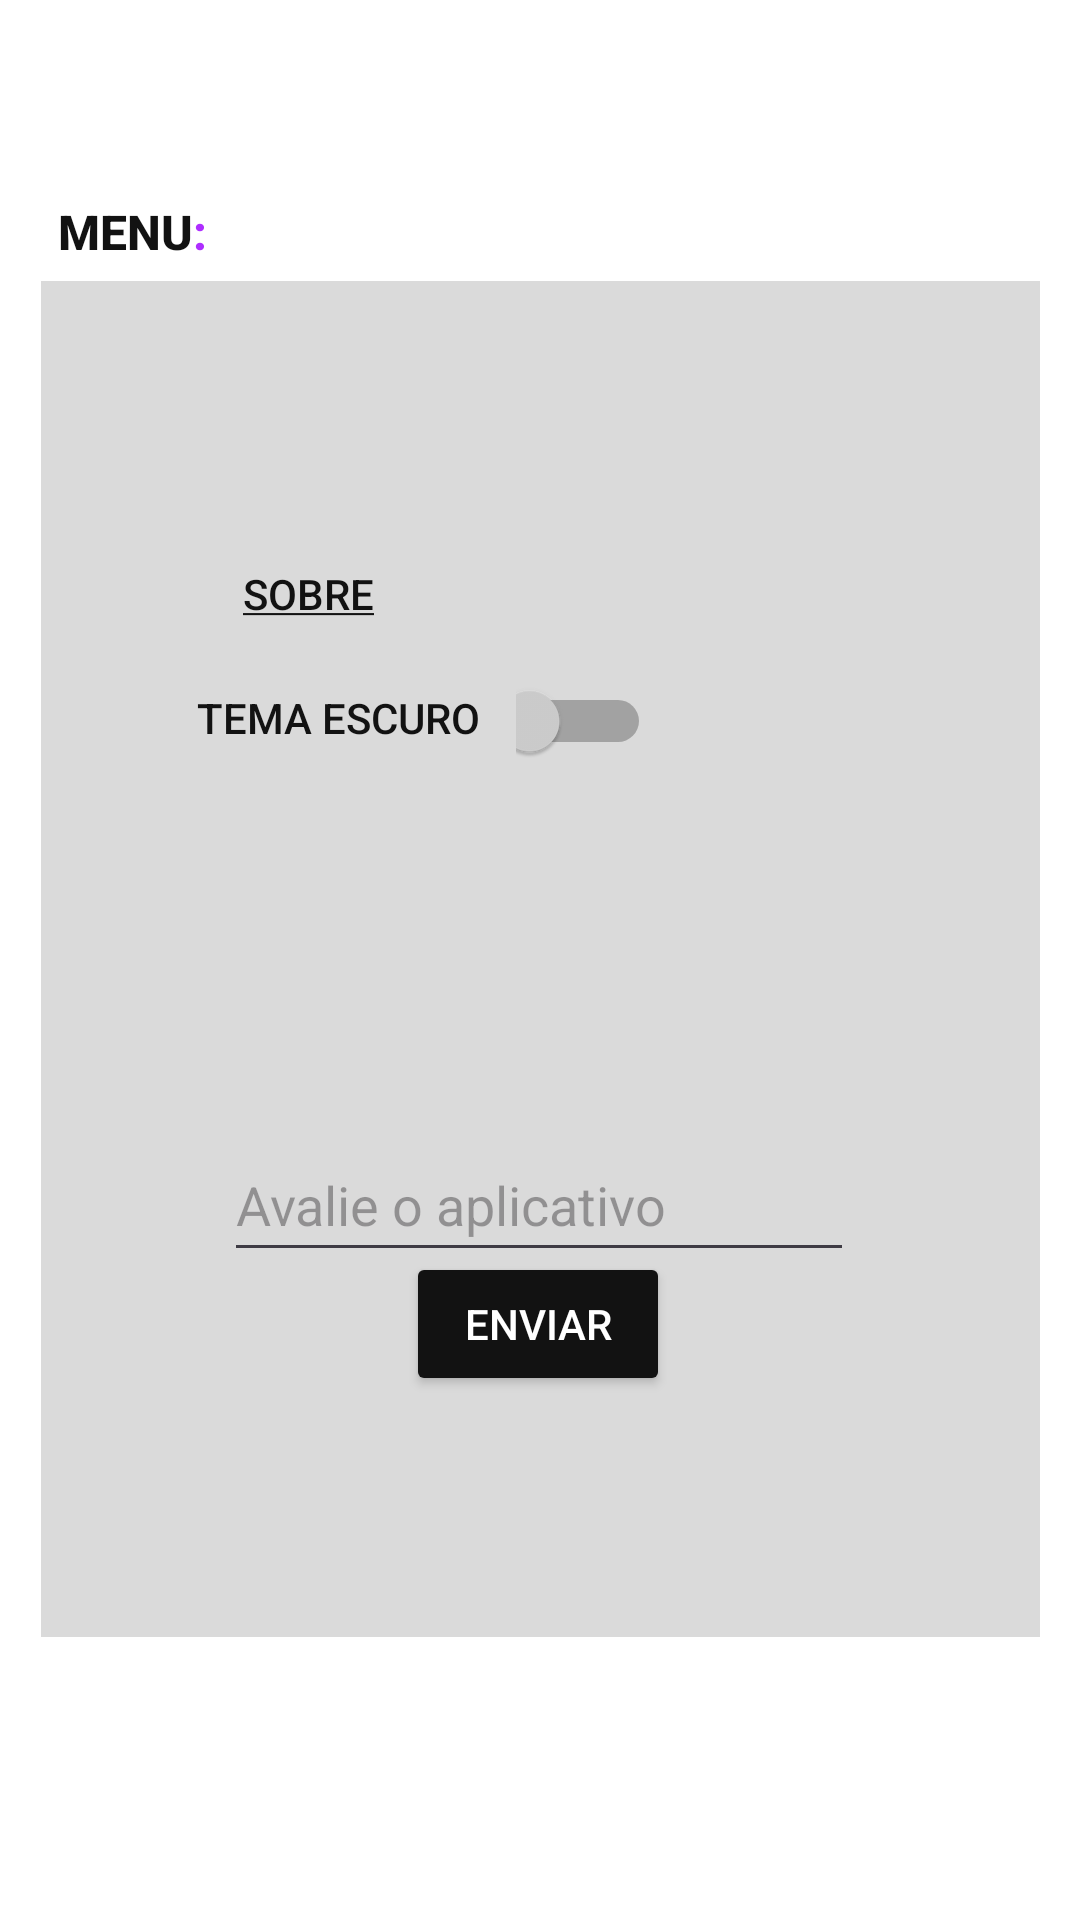

Write the Android layout XML for this screen, with the resource values it uses.
<!-- AndroidManifest.xml: application theme Theme.BrainRecycle -->
<!-- res/layout/activity_configuracoes2.xml -->
<?xml version="1.0" encoding="utf-8"?>
<androidx.constraintlayout.widget.ConstraintLayout xmlns:android="http://schemas.android.com/apk/res/android"
    xmlns:app="http://schemas.android.com/apk/res-auto"
    xmlns:tools="http://schemas.android.com/tools"
    android:layout_width="match_parent"
    android:layout_height="match_parent"
    android:background="@color/white"
    tools:context=".configuracoes2">

    <Button
        android:id="@+id/btnmenu4"
        android:layout_width="wrap_content"
        android:layout_height="wrap_content"
        android:background="#00FFFFFF"
        android:onClick="menuBranco"
        android:text="@string/menu"
        android:textColor="@color/dark"
        android:textColorHighlight="@color/white"
        android:textColorHint="@color/white"
        android:textColorLink="@color/white"
        android:textSize="16sp"
        app:layout_constraintBottom_toBottomOf="parent"
        app:layout_constraintEnd_toEndOf="parent"
        app:layout_constraintHorizontal_bias="0.0"
        app:layout_constraintStart_toStartOf="parent"
        app:layout_constraintTop_toTopOf="parent"
        app:layout_constraintVertical_bias="0.09" />

    <EditText
        android:id="@+id/editavaliar"
        android:layout_width="wrap_content"
        android:layout_height="wrap_content"
        android:ems="10"
        android:hint="Avalie o aplicativo"
        android:inputType="text"
        android:minHeight="48dp"
        app:layout_constraintBottom_toBottomOf="parent"
        app:layout_constraintEnd_toEndOf="parent"
        app:layout_constraintHorizontal_bias="0.497"
        app:layout_constraintStart_toStartOf="parent"
        app:layout_constraintTop_toTopOf="parent"
        app:layout_constraintVertical_bias="0.635" />

    <Button
        android:id="@+id/btnenviar"
        android:layout_width="wrap_content"
        android:layout_height="wrap_content"
        android:backgroundTint="@color/dark"
        android:text="@string/enviar"
        android:textColor="@color/white"
        android:textColorHighlight="@color/white"
        android:textColorHint="@color/white"
        android:textColorLink="@color/white"
        app:layout_constraintBottom_toBottomOf="parent"
        app:layout_constraintEnd_toEndOf="parent"
        app:layout_constraintHorizontal_bias="0.498"
        app:layout_constraintStart_toStartOf="parent"
        app:layout_constraintTop_toTopOf="parent"
        app:layout_constraintVertical_bias="0.705" />

    <Button
        android:id="@+id/btndark"
        android:layout_width="wrap_content"
        android:layout_height="wrap_content"
        android:background="#00FFFFFF"
        android:text="@string/dark"
        android:textColor="@color/dark"
        app:layout_constraintBottom_toBottomOf="parent"
        app:layout_constraintEnd_toEndOf="parent"
        app:layout_constraintHorizontal_bias="0.246"
        app:layout_constraintStart_toStartOf="parent"
        app:layout_constraintTop_toTopOf="parent"
        app:layout_constraintVertical_bias="0.364" />

    <Switch
        android:id="@+id/switch1"
        android:layout_width="45dp"
        android:layout_height="46dp"
        android:checked="false"
        app:layout_constraintBottom_toBottomOf="parent"
        app:layout_constraintEnd_toEndOf="parent"
        app:layout_constraintHorizontal_bias="0.546"
        app:layout_constraintStart_toStartOf="parent"
        app:layout_constraintTop_toTopOf="parent"
        app:layout_constraintVertical_bias="0.366" />

    <Button
        android:id="@+id/btnsobre"
        android:layout_width="wrap_content"
        android:layout_height="wrap_content"
        android:background="#00FBF7F7"
        android:onClick="Creditos1"
        android:text="@string/sobre"
        android:textColor="@color/dark"
        app:layout_constraintBottom_toBottomOf="parent"
        app:layout_constraintEnd_toEndOf="parent"
        app:layout_constraintHorizontal_bias="0.216"
        app:layout_constraintStart_toStartOf="parent"
        app:layout_constraintTop_toTopOf="parent"
        app:layout_constraintVertical_bias="0.294" />

    <ImageView
        android:id="@+id/imageView"
        android:layout_width="33dp"
        android:layout_height="48dp"
        android:layout_marginTop="76dp"
        android:layout_marginEnd="308dp"
        android:onClick="menuBranco"
        android:tint="@color/dark"
        app:layout_constraintEnd_toEndOf="parent"
        app:layout_constraintTop_toTopOf="parent"
        app:srcCompat="@drawable/baseline_keyboard_arrow_right_24" />

    <Button
        android:id="@+id/btnivisivel"
        android:layout_width="wrap_content"
        android:layout_height="wrap_content"
        android:background="#00FFFFFF"
        android:checkable="false"
        android:onClick="configPreto"
        app:layout_constraintBottom_toBottomOf="parent"
        app:layout_constraintEnd_toEndOf="parent"
        app:layout_constraintHorizontal_bias="0.544"
        app:layout_constraintStart_toStartOf="parent"
        app:layout_constraintTop_toTopOf="parent"
        app:layout_constraintVertical_bias="0.364" />


    <View
        android:id="@+id/view"
        android:layout_width="333dp"
        android:layout_height="452dp"
        android:background="#25000000"
        app:layout_constraintBottom_toBottomOf="parent"
        app:layout_constraintEnd_toEndOf="parent"
        app:layout_constraintStart_toStartOf="parent"
        app:layout_constraintTop_toTopOf="parent"
        app:layout_constraintVertical_bias="0.498" />



</androidx.constraintlayout.widget.ConstraintLayout>
<!-- resources referenced by this layout -->
<resources>
  <color name="dark">#121212</color>
  <color name="white">#FFFFFFFF</color>
  <string name="dark">Tema escuro</string>
  <string name="enviar">Enviar</string>
  <string name="menu"><b>menu<font color="#ae2eff">:</font></b></string>
  <string name="sobre"><u>SOBRE</u></string>
  <style name="Theme.BrainRecycle" parent="Base.Theme.BrainRecycle" />
  <style name="Base.Theme.BrainRecycle" parent="Theme.Material3.DayNight.NoActionBar">
          
          
          <item name="android:statusBarColor">@color/dark</item>
  
      </style>
</resources>
